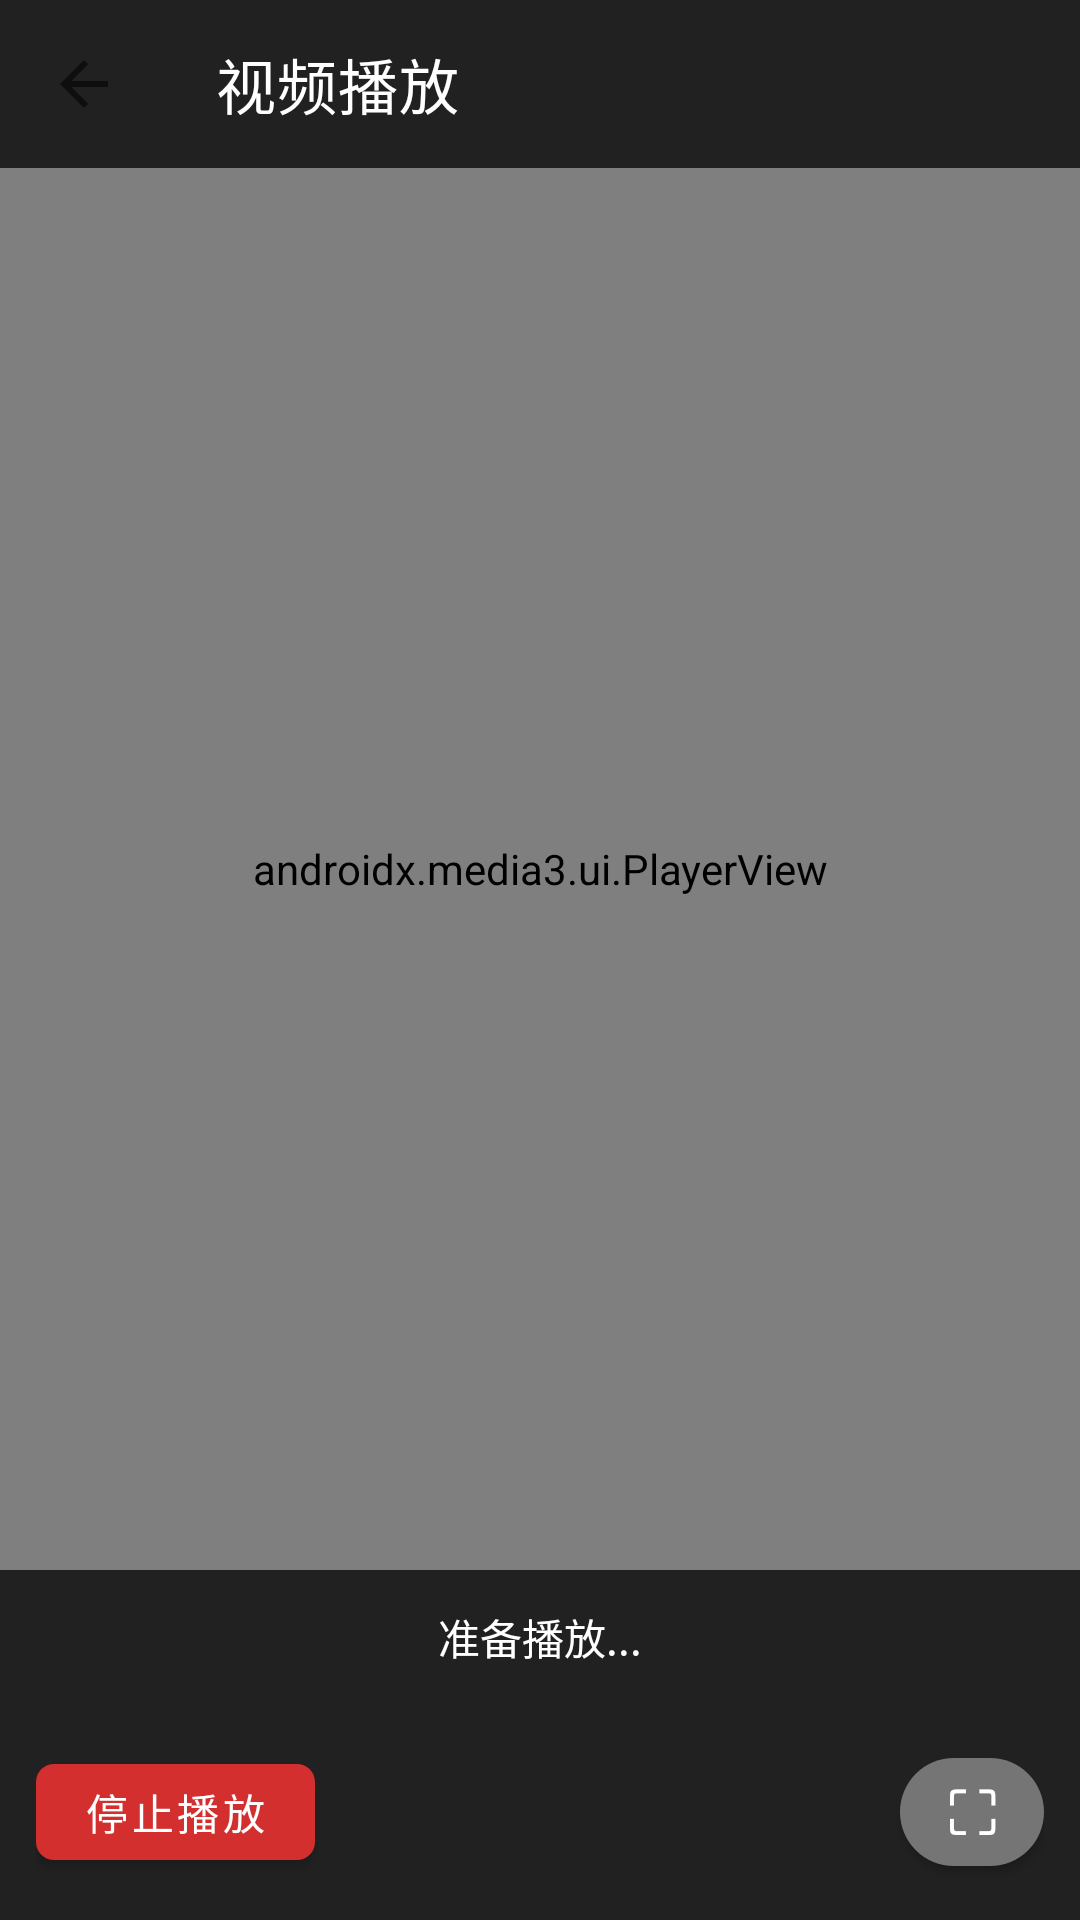

Reconstruct the res/layout file that produces this screen, plus the resources it refers to.
<!-- AndroidManifest.xml: application theme Theme.WVPDeviceManager -->
<!-- res/layout/activity_player.xml -->
<?xml version="1.0" encoding="utf-8"?>
<LinearLayout xmlns:android="http://schemas.android.com/apk/res/android"
    xmlns:app="http://schemas.android.com/apk/res-auto"
    android:layout_width="match_parent"
    android:layout_height="match_parent"
    android:background="#212121"
    android:orientation="vertical">

    
    <com.google.android.material.appbar.MaterialToolbar
        android:id="@+id/toolbar"
        android:layout_width="match_parent"
        android:layout_height="?attr/actionBarSize"
        android:background="#212121"
        app:title="视频播放"
        app:titleTextColor="@color/on_primary"
        app:navigationIcon="?attr/homeAsUpIndicator" />

    
    <androidx.media3.ui.PlayerView
        android:id="@+id/playerView"
        android:layout_width="match_parent"
        android:layout_height="0dp"
        android:layout_weight="1"
        app:show_buffering="when_playing"
        app:resize_mode="fit"
        app:use_controller="false"
        app:surface_type="texture_view" />

    
    <RelativeLayout
        android:id="@+id/statusLayout"
        android:layout_width="match_parent"
        android:layout_height="wrap_content"
        android:padding="12dp"
        android:background="#212121">

        <TextView
            android:id="@+id/statusText"
            android:layout_width="match_parent"
            android:layout_height="wrap_content"
            android:text="准备播放..."
            android:textColor="#FFFFFF"
            android:textSize="14sp"
            android:gravity="center" />

        <ProgressBar
            android:id="@+id/progressBar"
            android:layout_width="24dp"
            android:layout_height="24dp"
            android:layout_centerVertical="true"
            android:layout_alignParentEnd="true"
            android:visibility="gone"
            style="?android:attr/progressBarStyleSmall"
            android:indeterminateTint="@color/on_primary" />

    </RelativeLayout>

    
    <LinearLayout
        android:id="@+id/controlLayout"
        android:layout_width="match_parent"
        android:layout_height="wrap_content"
        android:orientation="horizontal"
        android:gravity="center"
        android:padding="12dp"
        android:background="#212121">

        <com.google.android.material.button.MaterialButton
            android:id="@+id/stopBtn"
            android:layout_width="wrap_content"
            android:layout_height="44dp"
            android:text="@string/stop_play"
            android:textSize="14sp"
            app:cornerRadius="6dp"
            app:backgroundTint="@color/error" />

        <View
            android:layout_width="0dp"
            android:layout_height="1dp"
            android:layout_weight="1" />

        <com.google.android.material.button.MaterialButton
            android:id="@+id/fullscreenBtn"
            android:layout_width="48dp"
            android:layout_height="48dp"
            android:text="⛶"
            android:textSize="20sp"
            app:cornerRadius="24dp"
            app:backgroundTint="@color/text_secondary"
            android:visibility="visible" />

    </LinearLayout>

</LinearLayout>
<!-- resources referenced by this layout -->
<resources>
  <color name="error">#D32F2F</color>
  <color name="on_primary">#FFFFFF</color>
  <color name="text_secondary">#757575</color>
  <string name="stop_play">停止播放</string>
  <style name="Theme.WVPDeviceManager" parent="Theme.MaterialComponents.Light.NoActionBar">
          <item name="colorPrimary">@color/primary</item>
          <item name="colorPrimaryVariant">@color/primary_variant</item>
          <item name="colorOnPrimary">@color/on_primary</item>
          <item name="colorSecondary">@color/secondary</item>
          <item name="colorSecondaryVariant">@color/secondary_variant</item>
          <item name="colorOnSecondary">@color/on_secondary</item>
          <item name="android:colorBackground">@color/background</item>
          <item name="colorSurface">@color/surface</item>
          <item name="colorOnSurface">@color/on_surface</item>
          <item name="colorError">@color/error</item>
          <item name="colorOnError">@color/on_error</item>
  
          
          <item name="android:statusBarColor">@android:color/transparent</item>
          <item name="android:navigationBarColor">@android:color/transparent</item>
          
          <item name="android:windowLayoutInDisplayCutoutMode">shortEdges</item>
      </style>
  <color name="primary">#1565C0</color>
  <color name="primary_variant">#0D47A1</color>
  <color name="secondary">#42A5F5</color>
  <color name="secondary_variant">#1E88E5</color>
  <color name="on_secondary">#000000</color>
  <color name="background">#F5F5F5</color>
  <color name="surface">#FFFFFF</color>
  <color name="on_surface">#212121</color>
  <color name="on_error">#FFFFFF</color>
</resources>
